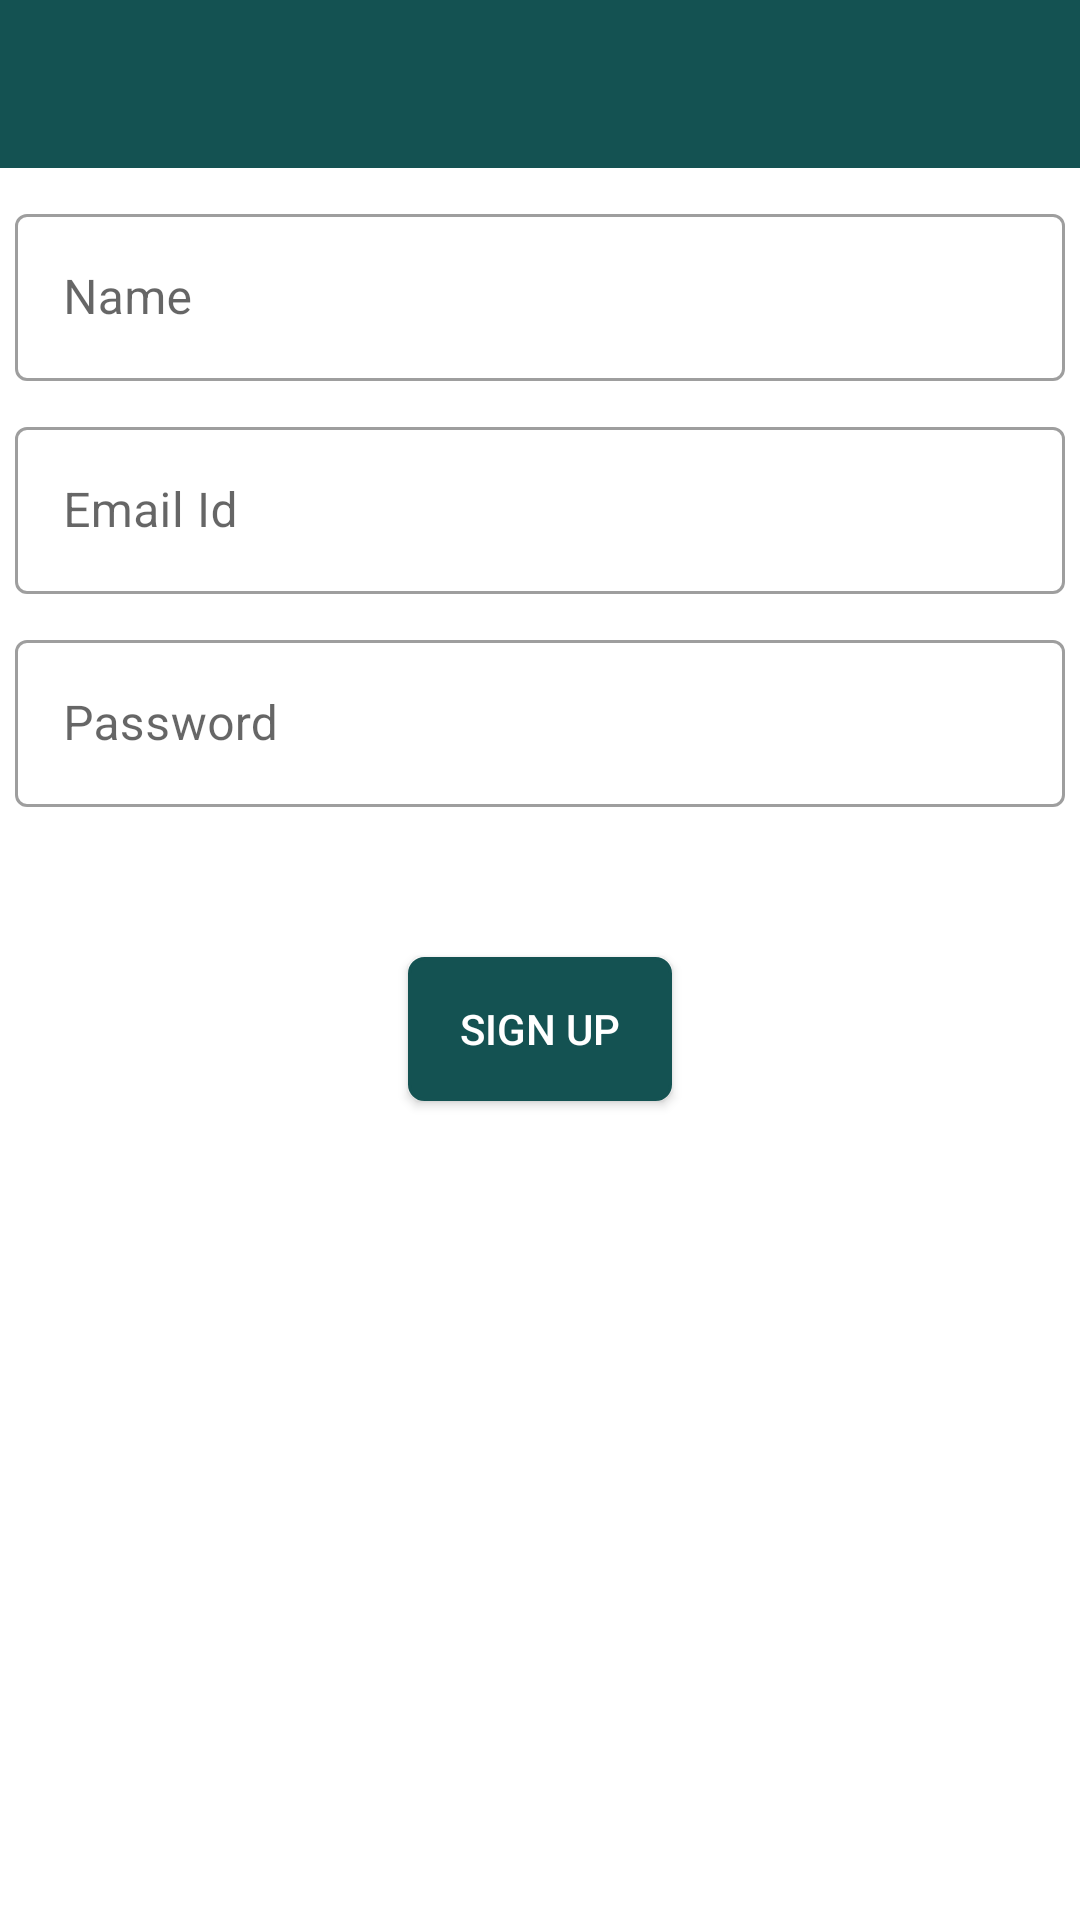

This screen was rendered from an Android layout file. Write that file and the resources it references.
<!-- AndroidManifest.xml: activity theme AppTheme.NoActionBar -->
<!-- res/layout/activity_sign_up.xml -->
<?xml version="1.0" encoding="utf-8"?>
<androidx.constraintlayout.widget.ConstraintLayout xmlns:android="http://schemas.android.com/apk/res/android"
    xmlns:app="http://schemas.android.com/apk/res-auto"
    xmlns:tools="http://schemas.android.com/tools"
    android:layout_width="match_parent"
    android:layout_height="match_parent"
    android:layout_margin="@dimen/dp_10"
    tools:context=".activity.SignUpActivity">

    <com.google.android.material.appbar.AppBarLayout
        android:id="@+id/layout_appbar"
        android:layout_width="match_parent"
        android:layout_height="wrap_content"
        app:layout_constraintTop_toTopOf="parent"
        app:layout_constraintLeft_toLeftOf="parent"
        app:layout_constraintRight_toRightOf="parent"
        android:theme="@style/Theme.AppbarOverlay"
        >
        <androidx.appcompat.widget.Toolbar
            android:id="@+id/toolbar_signin_activity"
            android:layout_width="match_parent"
            android:layout_height="?attr/actionBarSize"
            android:background="@color/green_shade_1"
            android:theme="@style/ThemeOverlay.AppCompat.ActionBar"
            app:popupTheme="@style/Theme.PopupOverlay"
            /></com.google.android.material.appbar.AppBarLayout>


    <com.google.android.material.textfield.TextInputLayout
        android:id="@+id/txil_name"
        android:layout_width="match_parent"
        android:layout_height="wrap_content"
        app:layout_constraintTop_toBottomOf="@+id/layout_appbar"
        android:layout_marginTop="@dimen/dp_10"
        android:layout_marginLeft="@dimen/dp_5"
        android:layout_marginRight="@dimen/dp_5"
        style="@style/Widget.MaterialComponents.TextInputLayout.OutlinedBox"
        >
        <com.google.android.material.textfield.TextInputEditText
            android:id="@+id/txet_name"
            android:layout_width="match_parent"
            android:layout_height="wrap_content"
            android:hint="@string/name"
            android:inputType="text"
            />
    </com.google.android.material.textfield.TextInputLayout>
    <com.google.android.material.textfield.TextInputLayout
        android:id="@+id/txil_emailid"
        android:layout_width="match_parent"
        android:layout_height="wrap_content"
        android:layout_marginTop="@dimen/dp_10"
        android:layout_marginLeft="@dimen/dp_5"
        android:layout_marginRight="@dimen/dp_5"
        app:layout_constraintTop_toBottomOf="@+id/txil_name"
        style="@style/Widget.MaterialComponents.TextInputLayout.OutlinedBox"
        >
        <com.google.android.material.textfield.TextInputEditText
            android:id="@+id/txet_emailid"
            android:layout_width="match_parent"
            android:layout_height="wrap_content"
            android:inputType="textEmailAddress"
            android:hint="@string/email_id"
            />
    </com.google.android.material.textfield.TextInputLayout>

    <com.google.android.material.textfield.TextInputLayout
        android:id="@+id/txil_password"
        android:layout_width="match_parent"
        android:layout_height="wrap_content"
        android:layout_marginTop="@dimen/dp_10"
        android:layout_marginLeft="@dimen/dp_5"
        android:layout_marginRight="@dimen/dp_5"
        app:layout_constraintTop_toBottomOf="@+id/txil_emailid"
        style="@style/Widget.MaterialComponents.TextInputLayout.OutlinedBox"
        >
        <com.google.android.material.textfield.TextInputEditText
            android:id="@+id/txet_password"
            android:layout_width="match_parent"
            android:layout_height="wrap_content"
            android:hint="@string/password"
            android:inputType="textPassword"
            />
    </com.google.android.material.textfield.TextInputLayout>


    <androidx.appcompat.widget.AppCompatButton
        android:id="@+id/btn_sign_up"
        android:layout_width="wrap_content"
        android:layout_height="wrap_content"
        app:layout_constraintTop_toBottomOf="@+id/txil_password"
        app:layout_constraintRight_toRightOf="parent"
        app:layout_constraintLeft_toLeftOf="parent"
        android:layout_marginTop="@dimen/dp_50"
        android:text="@string/signup"
        android:textColor="@color/white"
        android:background="@drawable/button_background_selector"
        />



</androidx.constraintlayout.widget.ConstraintLayout>
<!-- resources referenced by this layout -->
<resources>
  <color name="green_shade_1">#145252</color>
  <color name="white">#FFFFFFFF</color>
  <dimen name="dp_10">10dp</dimen>
  <dimen name="dp_5">5dp</dimen>
  <dimen name="dp_50">50dp</dimen>
  <!-- drawable button_background_selector (drawable) -->
  <?xml version="1.0" encoding="utf-8"?>
  <selector xmlns:android="http://schemas.android.com/apk/res/android">
      <item android:state_pressed="true" android:drawable="@drawable/button_background_view_pressed" />
      <item android:state_focused="true" android:drawable="@drawable/button_background_view" />
      <item android:drawable="@drawable/button_background_view" />
  </selector>
  <string name="email_id">Email Id</string>
  <string name="name">Name</string>
  <string name="password">Password</string>
  <string name="signup">Sign Up</string>
  <style name="Theme.AppbarOverlay" parent="ThemeOverlay.MaterialComponents.Dark.ActionBar" />
  <style name="Theme.PopupOverlay" parent="ThemeOverlay.AppCompat.Light" />
  <style name="AppTheme.NoActionBar" parent="Theme.MaterialComponents.DayNight.NoActionBar">
          <item name="windowNoTitle">true</item>
          <item name="windowActionBar">false</item>
  
          <item name="colorPrimary">@color/green_shade_1</item>
  
  
  
      </style>
  <!-- drawable button_background_view_pressed (drawable-v24) -->
  <?xml version="1.0" encoding="utf-8"?>
  <shape xmlns:android="http://schemas.android.com/apk/res/android"
      android:shape="rectangle"
      >
      <corners android:radius="@dimen/dp_5" />
      <stroke android:color="@color/green_shade_1" android:width="@dimen/dp_1"/>
      <solid android:color="@color/green_shade_2"/>
  
  
  
  </shape>
  <!-- drawable button_background_view (drawable) -->
  <?xml version="1.0" encoding="utf-8"?>
  <shape xmlns:android="http://schemas.android.com/apk/res/android"
      android:shape="rectangle"
      >
  
      <corners android:radius="@dimen/dp_5" />
      <stroke android:color="@color/green_shade_1" android:width="@dimen/dp_1"/>
      <solid android:color="@color/green_shade_1"/>
  
  
  
  </shape>
  <dimen name="dp_1">1dp</dimen>
  <color name="green_shade_2">#009999</color>
</resources>
